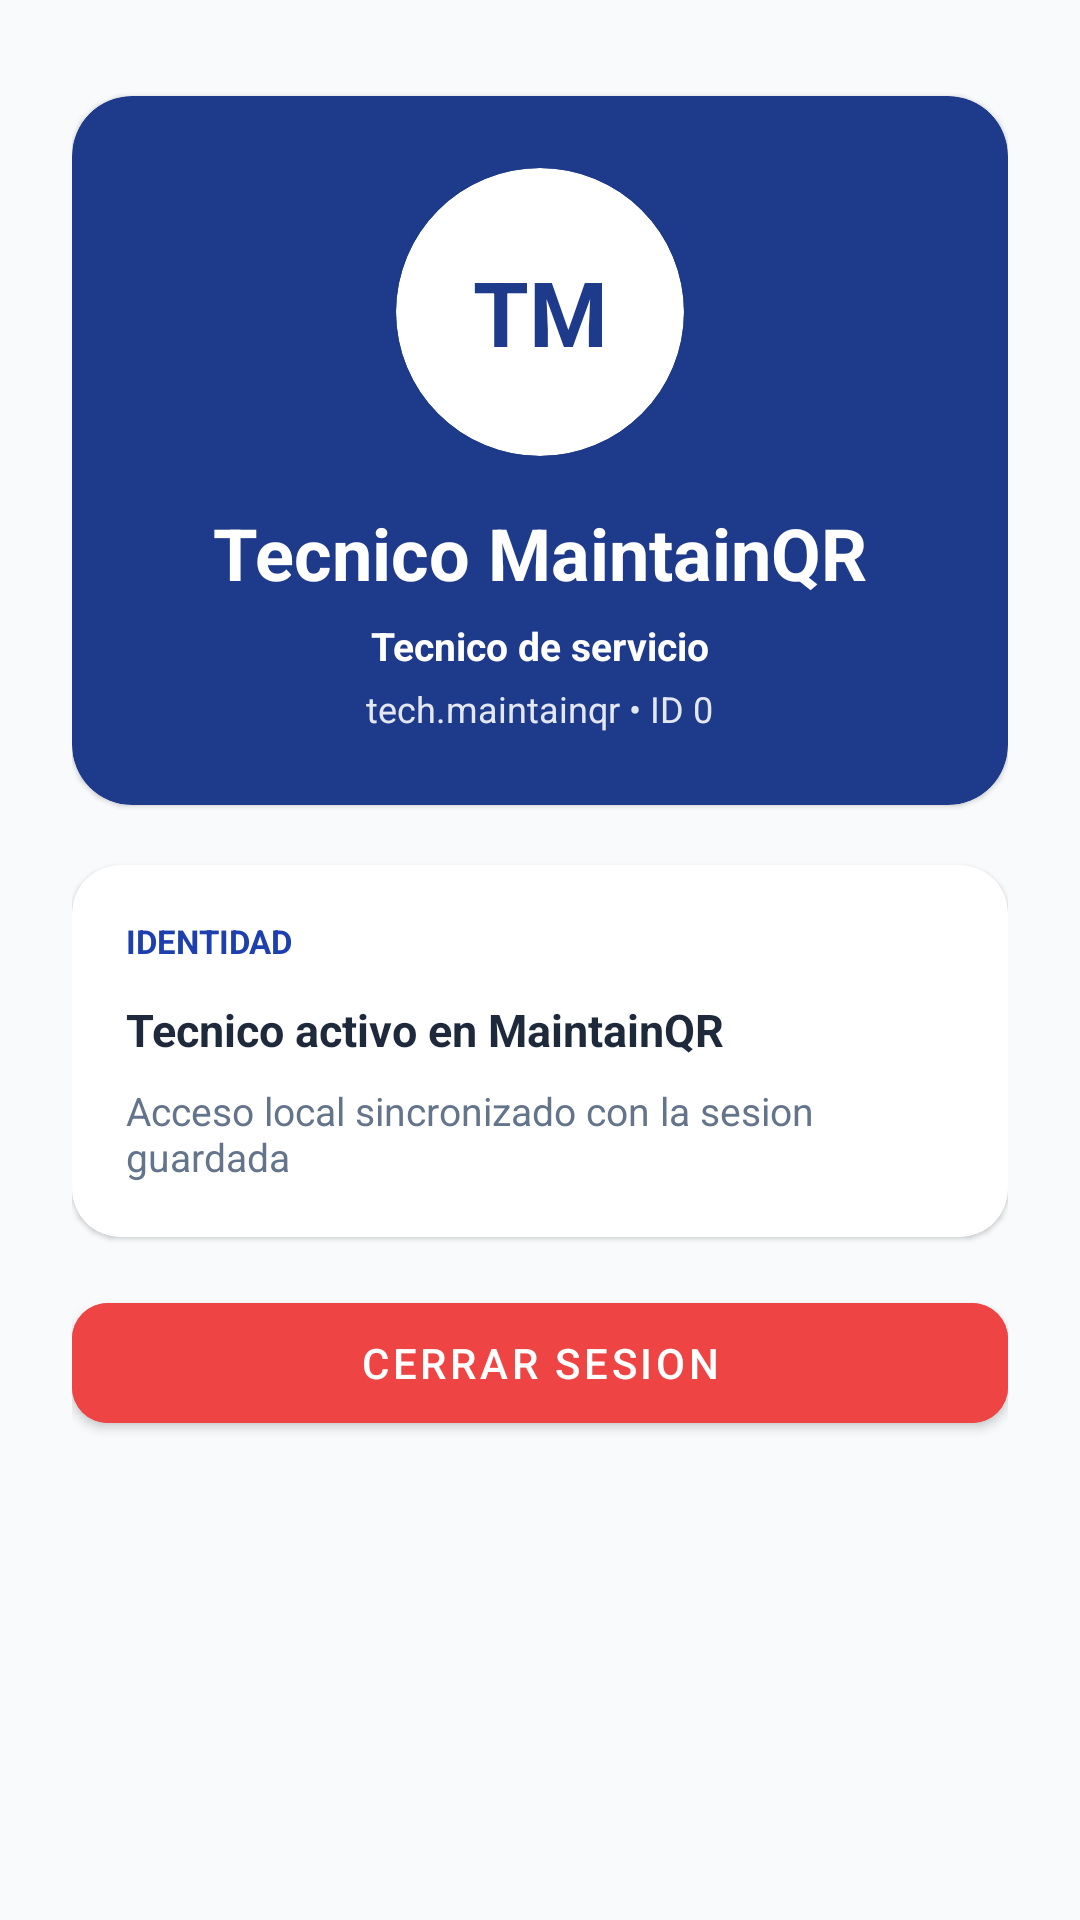

Produce the Android XML layout that renders to this screen, including the resource entries it uses.
<!-- AndroidManifest.xml: application theme Theme.TechApp -->
<!-- res/layout/fragment_perfil.xml -->
<?xml version="1.0" encoding="utf-8"?>
<ScrollView
    xmlns:android="http://schemas.android.com/apk/res/android"
    xmlns:app="http://schemas.android.com/apk/res-auto"
    android:layout_width="match_parent"
    android:layout_height="match_parent"
    android:background="@color/bg_primary">

    <LinearLayout
        android:layout_width="match_parent"
        android:layout_height="wrap_content"
        android:orientation="vertical"
        android:padding="24dp">

        <com.google.android.material.card.MaterialCardView
            android:layout_width="match_parent"
            android:layout_height="wrap_content"
            android:layout_marginTop="8dp"
            android:layout_marginBottom="20dp"
            app:cardBackgroundColor="@color/accent_dark"
            app:cardCornerRadius="20dp">

            <LinearLayout
                android:layout_width="match_parent"
                android:layout_height="wrap_content"
                android:gravity="center_horizontal"
                android:orientation="vertical"
                android:padding="24dp">

                <com.google.android.material.card.MaterialCardView
                    android:layout_width="96dp"
                    android:layout_height="96dp"
                    app:cardBackgroundColor="@color/surface"
                    app:cardCornerRadius="48dp">

                    <TextView
                        android:id="@+id/tvIniciales"
                        android:layout_width="match_parent"
                        android:layout_height="match_parent"
                        android:gravity="center"
                        android:text="TM"
                        android:textColor="@color/accent_dark"
                        android:textSize="30sp"
                        android:textStyle="bold" />
                </com.google.android.material.card.MaterialCardView>

                <TextView
                    android:id="@+id/tvNombrePerfil"
                    android:layout_width="wrap_content"
                    android:layout_height="wrap_content"
                    android:layout_marginTop="16dp"
                    android:text="Tecnico MaintainQR"
                    android:textColor="@android:color/white"
                    android:textSize="24sp"
                    android:textStyle="bold" />

                <TextView
                    android:id="@+id/tvRolPerfil"
                    android:layout_width="wrap_content"
                    android:layout_height="wrap_content"
                    android:layout_marginTop="6dp"
                    android:text="Tecnico de servicio"
                    android:textColor="@android:color/white"
                    android:textSize="13sp"
                    android:textStyle="bold" />

                <TextView
                    android:id="@+id/tvUsuarioPerfil"
                    android:layout_width="wrap_content"
                    android:layout_height="wrap_content"
                    android:layout_marginTop="4dp"
                    android:text="tech.maintainqr • ID 0"
                    android:textColor="@android:color/white"
                    android:textSize="12sp"
                    android:alpha="0.88" />
            </LinearLayout>
        </com.google.android.material.card.MaterialCardView>

        <com.google.android.material.card.MaterialCardView
            android:layout_width="match_parent"
            android:layout_height="wrap_content"
            android:layout_marginBottom="16dp"
            app:cardBackgroundColor="@color/surface"
            app:cardCornerRadius="16dp">

            <LinearLayout
                android:layout_width="match_parent"
                android:layout_height="wrap_content"
                android:orientation="vertical"
                android:padding="18dp">

                <TextView
                    android:layout_width="match_parent"
                    android:layout_height="wrap_content"
                    android:text="IDENTIDAD"
                    android:textColor="@color/accent"
                    android:textSize="11sp"
                    android:textStyle="bold" />

                <TextView
                    android:id="@+id/tvResumenPerfil"
                    android:layout_width="match_parent"
                    android:layout_height="wrap_content"
                    android:layout_marginTop="12dp"
                    android:text="Tecnico activo en MaintainQR"
                    android:textColor="@color/text_primary"
                    android:textSize="15sp"
                    android:textStyle="bold" />

                <TextView
                    android:id="@+id/tvDetallePerfil"
                    android:layout_width="match_parent"
                    android:layout_height="wrap_content"
                    android:layout_marginTop="8dp"
                    android:text="Acceso local sincronizado con la sesion guardada"
                    android:textColor="@color/text_secondary"
                    android:textSize="13sp" />
            </LinearLayout>
        </com.google.android.material.card.MaterialCardView>

        <com.google.android.material.button.MaterialButton
            android:id="@+id/btnLogout"
            android:layout_width="match_parent"
            android:layout_height="52dp"
            android:backgroundTint="#EF4444"
            android:text="Cerrar sesion"
            app:cornerRadius="12dp" />

    </LinearLayout>
</ScrollView>
<!-- resources referenced by this layout -->
<resources>
  <color name="accent">#1E40AF</color>
  <color name="accent_dark">#1E3A8A</color>
  <color name="bg_primary">#F8FAFC</color>
  <color name="surface">#FFFFFF</color>
  <color name="text_primary">#1E293B</color>
  <color name="text_secondary">#64748B</color>
  <style name="Theme.TechApp" parent="Theme.MaterialComponents.DayNight.NoActionBar">
          
          <item name="colorPrimary">@color/accent</item>
          <item name="colorPrimaryVariant">@color/accent_dark</item>
          <item name="colorOnPrimary">@color/white</item>
  
          
          <item name="colorSecondary">@color/btn_refacciones</item>
          <item name="colorSecondaryVariant">@color/btn_refacciones</item>
          <item name="colorOnSecondary">@color/white</item>
  
          
          <item name="android:colorBackground">@color/bg_primary</item>
          <item name="colorSurface">@color/surface</item>
          <item name="colorOnBackground">@color/text_primary</item>
          <item name="colorOnSurface">@color/text_primary</item>
  
          
          <item name="android:statusBarColor">@color/surface</item>
          <item name="android:windowLightStatusBar">false</item>
  
          
          <item name="colorControlNormal">@color/text_hint</item>
          <item name="colorControlActivated">@color/accent</item>
      </style>
  <color name="white">#FFFFFFFF</color>
  <color name="btn_refacciones">#8B5CF6</color>
  <color name="text_hint">#94A3B8</color>
</resources>
